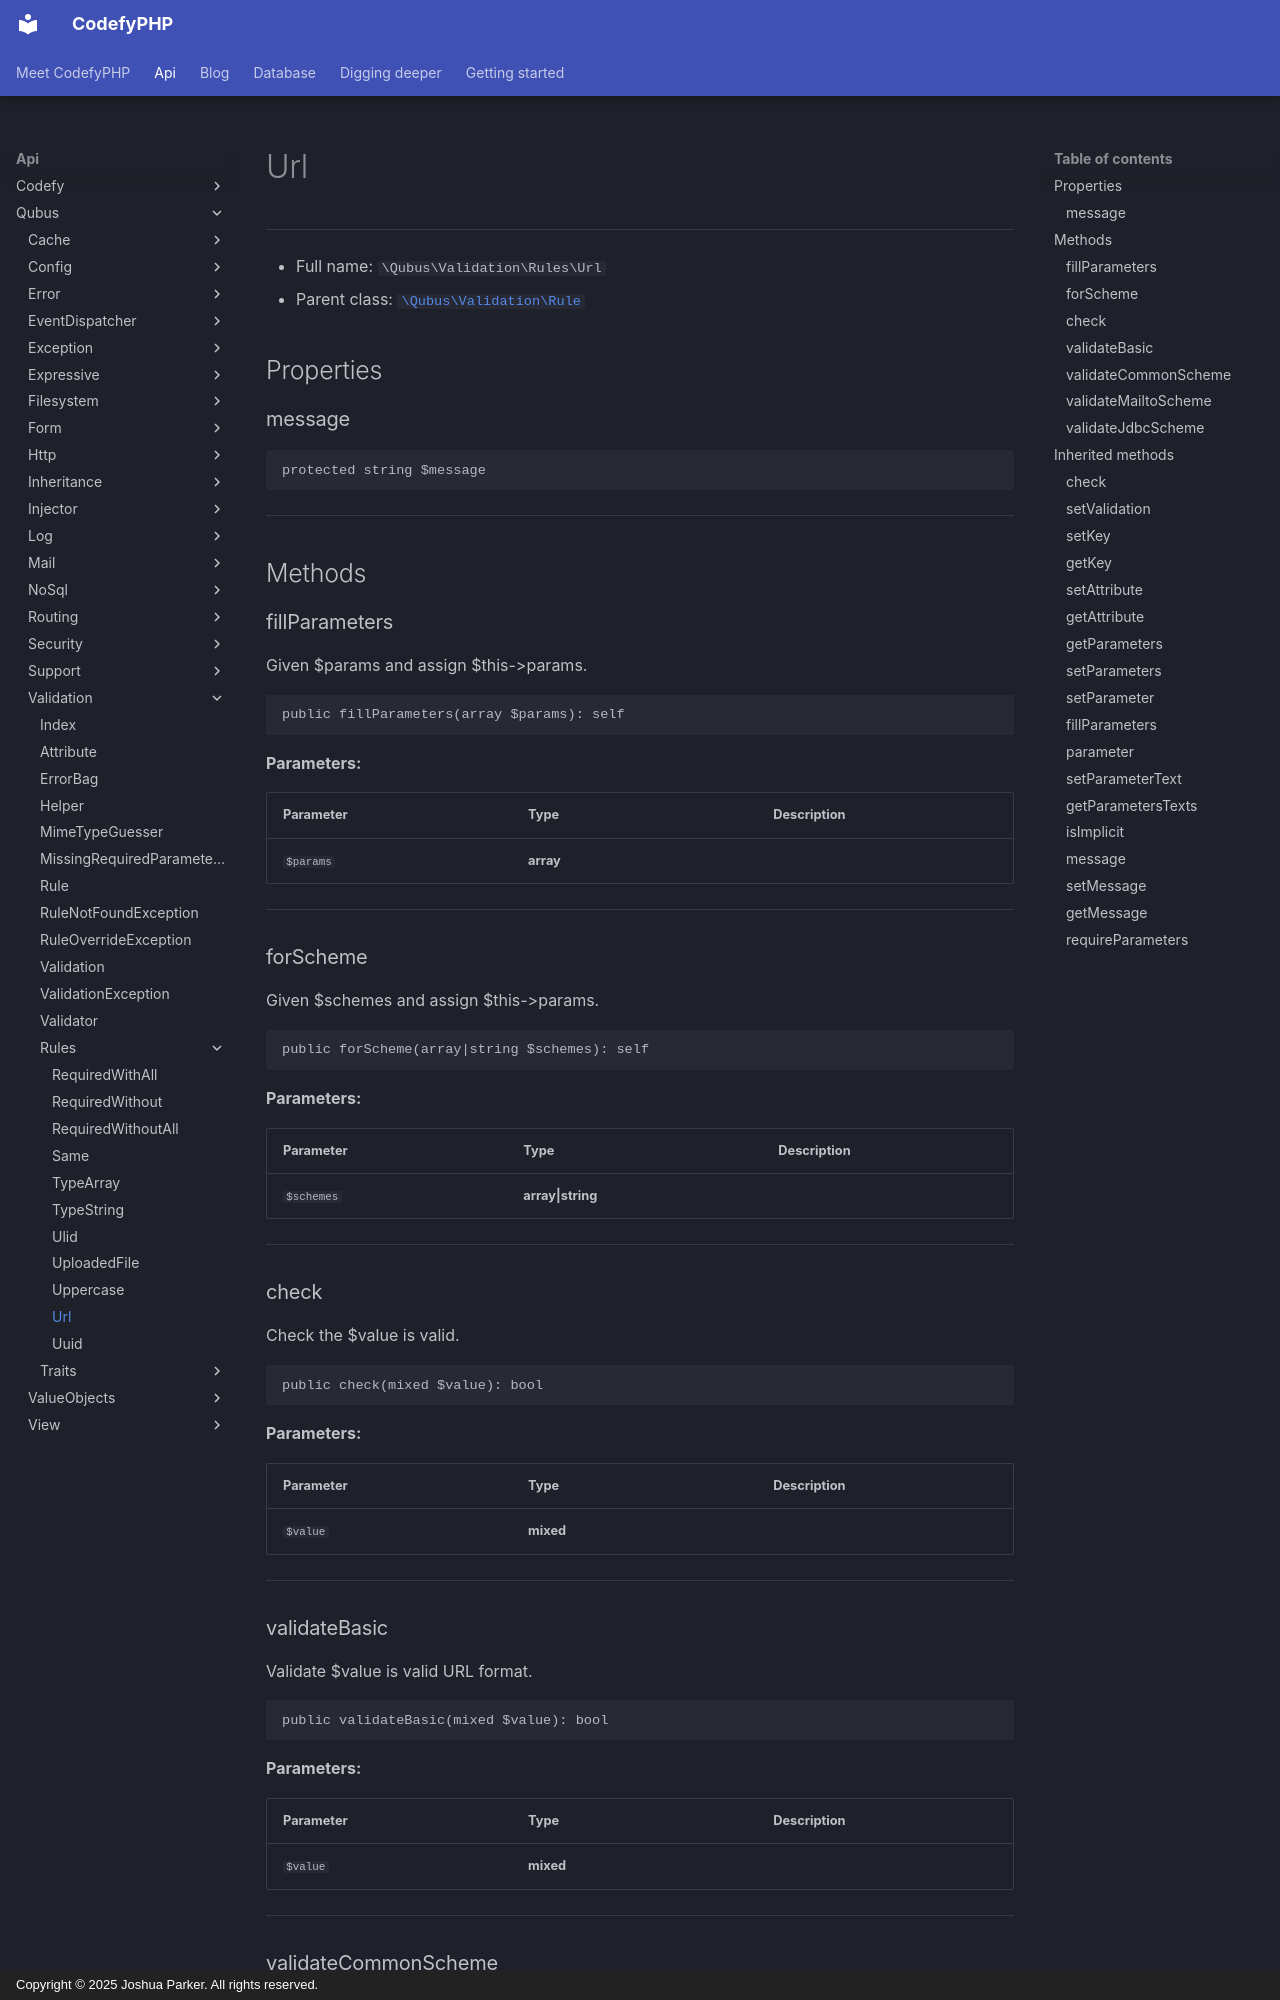

repository: codefyphp/docs · page: api/Qubus/Validation/Rules/Url/index.html · generator: mkdocs · copyright: Copyright © 2025 Joshua Parker. All rights reserved.

# Url

***

* Full name: `\Qubus\Validation\Rules\Url`
* Parent class: [`\Qubus\Validation\Rule`](../Rule.md)

## Properties

### message

```php
protected string $message
```

***

## Methods

### fillParameters

Given $params and assign $this->params.

```php
public fillParameters(array $params): self
```

**Parameters:**

| Parameter | Type      | Description |
|-----------|-----------|-------------|
| `$params` | **array** |             |

***

### forScheme

Given $schemes and assign $this->params.

```php
public forScheme(array|string $schemes): self
```

**Parameters:**

| Parameter  | Type              | Description |
|------------|-------------------|-------------|
| `$schemes` | **array\|string** |             |

***

### check

Check the $value is valid.

```php
public check(mixed $value): bool
```

**Parameters:**

| Parameter | Type      | Description |
|-----------|-----------|-------------|
| `$value`  | **mixed** |             |

***

### validateBasic

Validate $value is valid URL format.

```php
public validateBasic(mixed $value): bool
```

**Parameters:**

| Parameter | Type      | Description |
|-----------|-----------|-------------|
| `$value`  | **mixed** |             |

***
